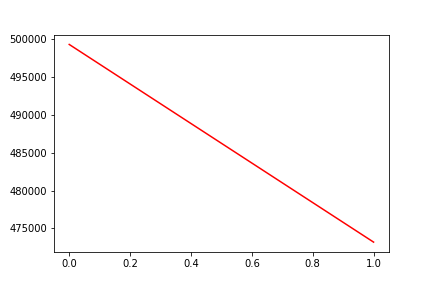

Data behind this chart, as committed beside it:
, date, assets
0, 0, 499345
1, 20181011, 473169
